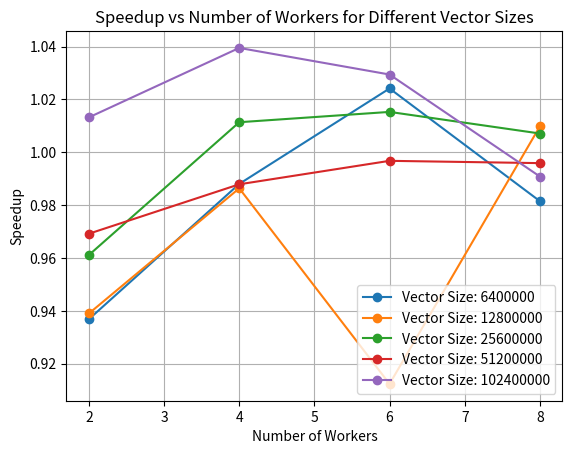

Here is the Python script that generated this plot:
import matplotlib.pyplot as plt
import os
import time

# EXEC Paths
FARM_DOT_EXEC = os.path.join('../cmake-build-debug', 'farm_dot_product')
SEQ_DOT_EXEC = os.path.join('../cmake-build-debug', 'seq_dot_product')

# Parameters
SAMPLES = 10
vector_sizes = [6400000, 12800000, 25600000, 51200000, 102400000]
num_workers_list = [2, 4, 6, 8]

# Function to run Dot Product and measure elapsed time
def run_dot(exec_path, *args):
    elapsed_times = []
    for _ in range(SAMPLES):
        start_time = time.time()
        os.system(f'{exec_path} {" ".join(map(str, args))} > /dev/null')
        elapsed_time = time.time() - start_time
        elapsed_times.append(elapsed_time)
    return sum(elapsed_times) / len(elapsed_times)

# Different lines for different vector sizes
for size in vector_sizes:
    dot_elapsed_times = []

    for num_workers in num_workers_list:
        dot_elapsed_time = run_dot(FARM_DOT_EXEC, size, num_workers)
        dot_elapsed_times.append(dot_elapsed_time)

    # Calculate speedup
    seq_elapsed_time = run_dot(SEQ_DOT_EXEC, size)
    speedups = [seq_elapsed_time / elapsed_time for elapsed_time in dot_elapsed_times]

    # Plotting
    plt.plot(num_workers_list, speedups, marker='o', label=f'Vector Size: {size}')
    print(f'Vector Size: {size} Done!')

# Show legend, title, and labels
plt.legend()
plt.title('Speedup vs Number of Workers for Different Vector Sizes')
plt.xlabel('Number of Workers')
plt.ylabel('Speedup')
plt.grid(True)
plt.show()

# Save the plot
plt.savefig('dot_speedup.png')
